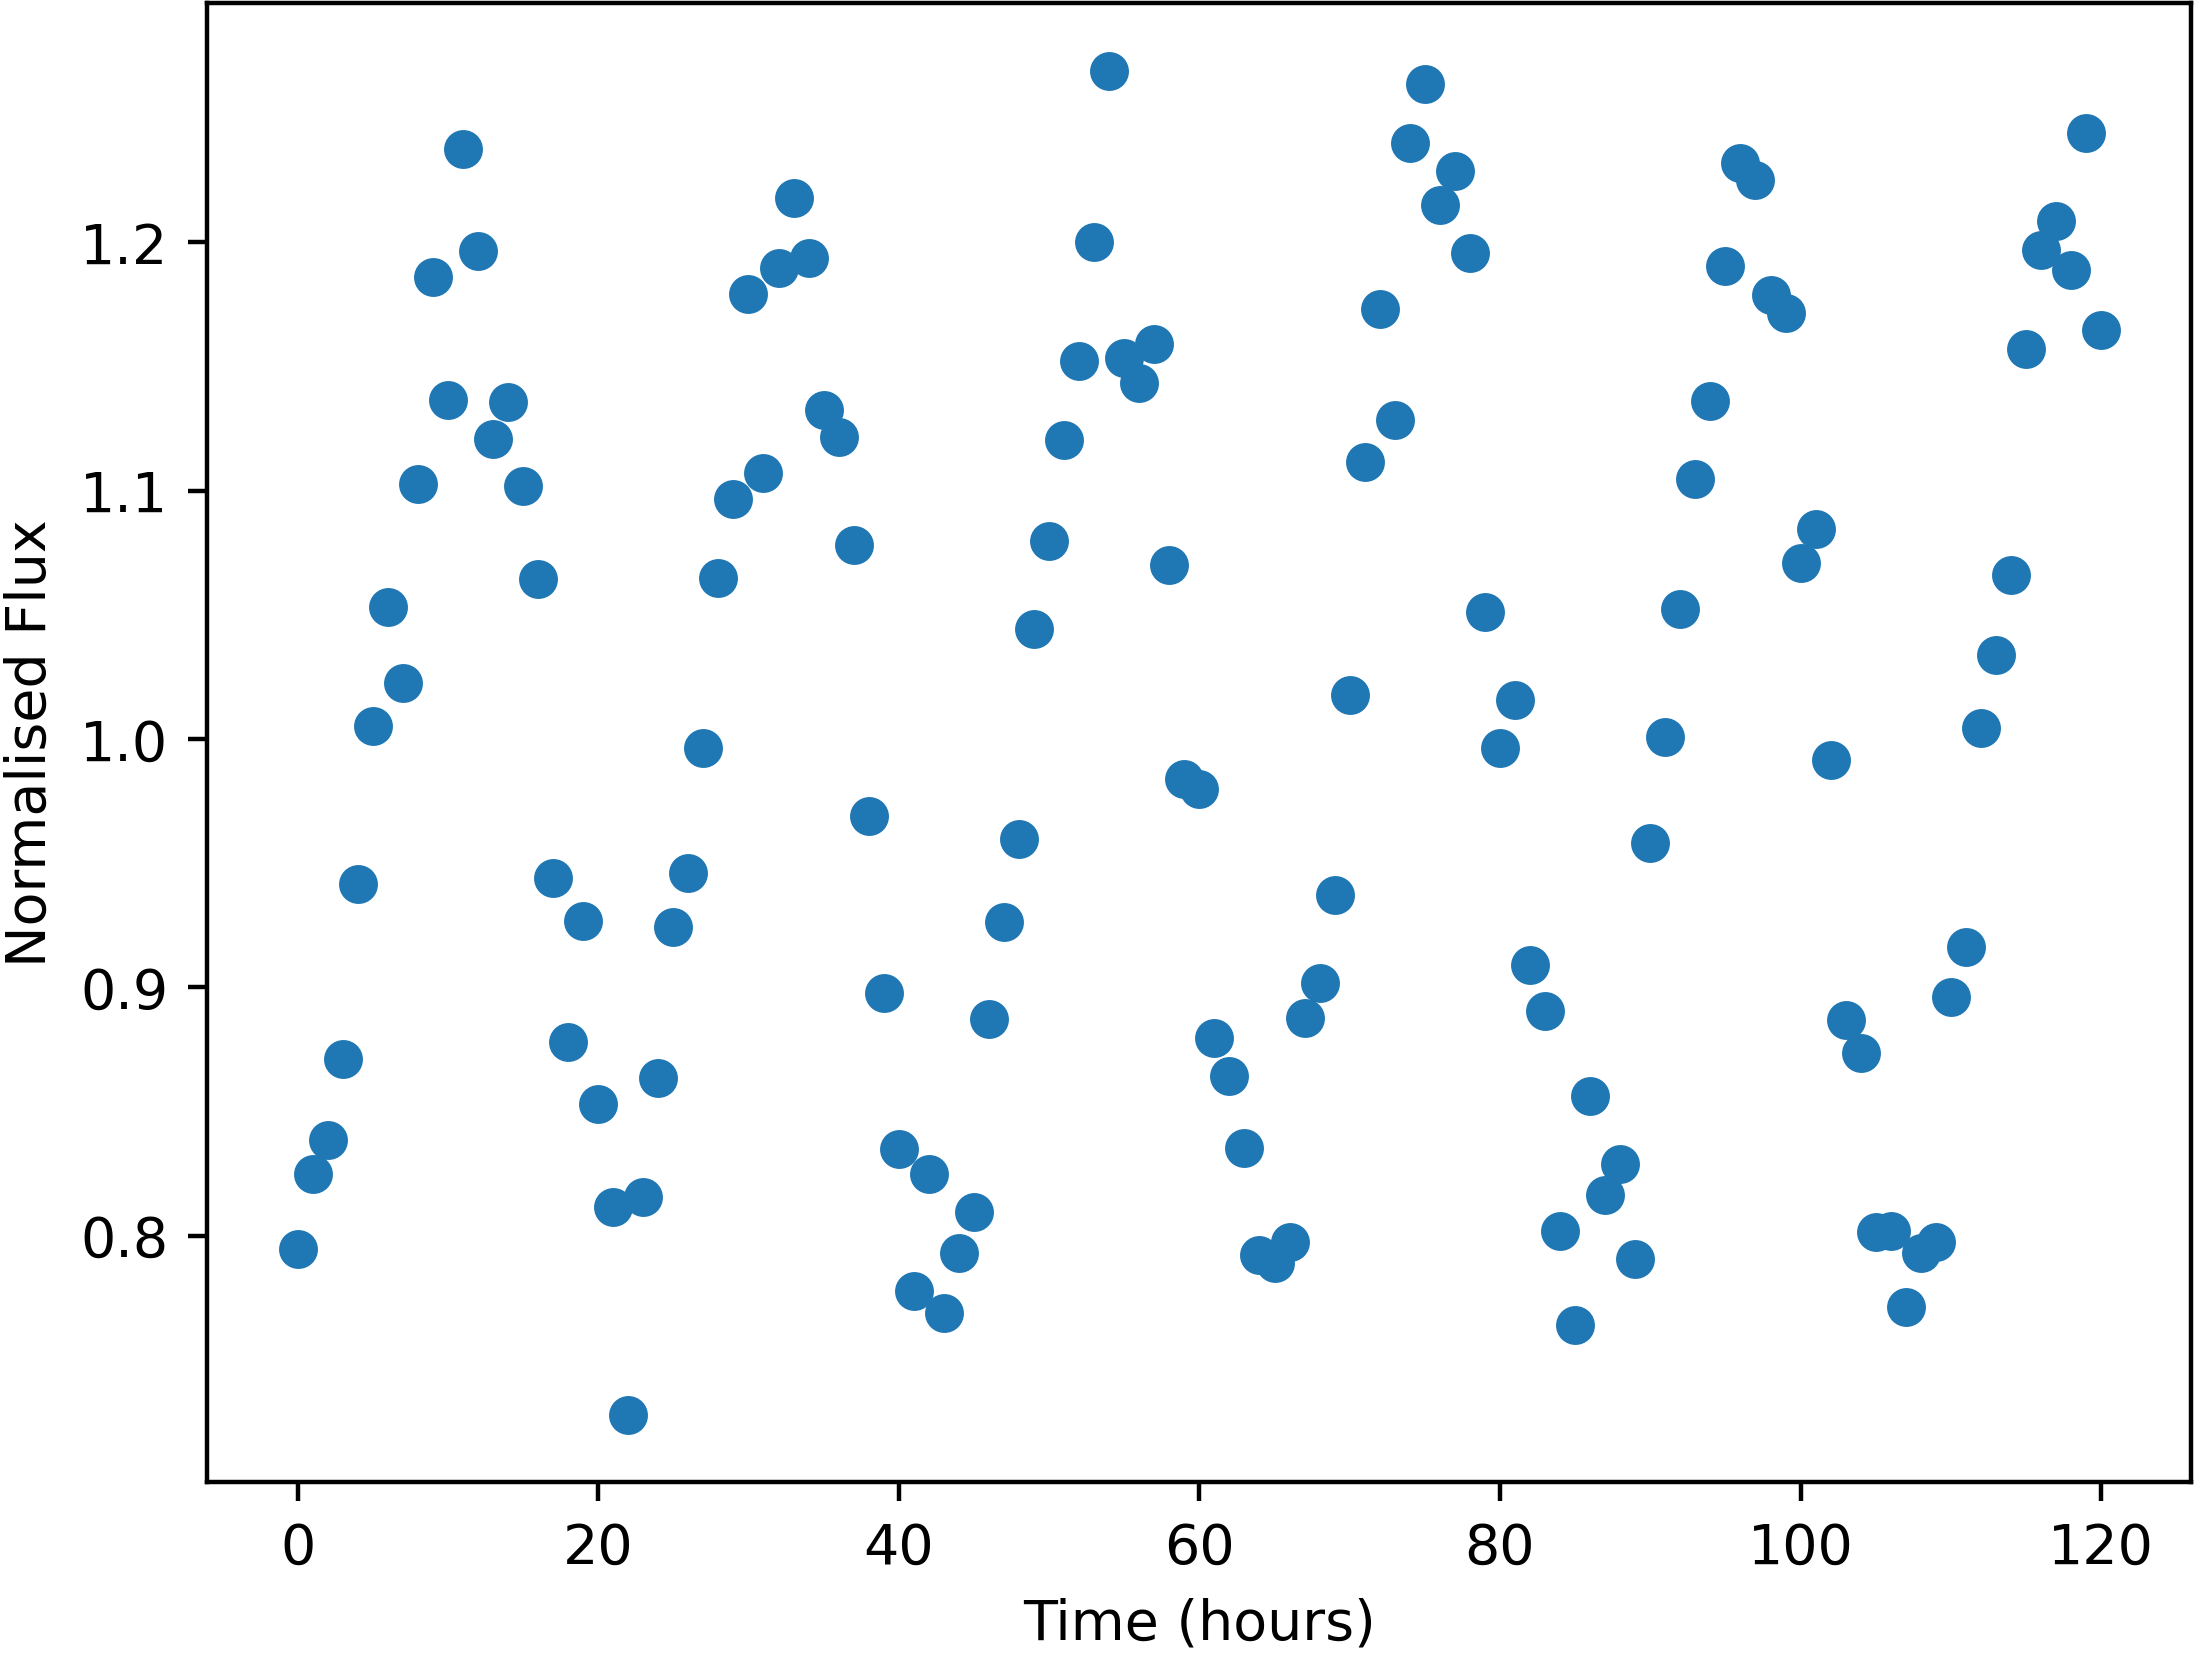

The table this chart was drawn from, first rows:
Time, NormalisedFlux
0.0, 0.7944
1.0, 0.8246
2.0, 0.8383
3.0, 0.8711
4.0, 0.9416
5.0, 1.005
6.0, 1.053
7.0, 1.023
8.0, 1.103
9.0, 1.186
10.0, 1.136
11.0, 1.238
12.0, 1.197
13.0, 1.121
14.0, 1.136
15.0, 1.102
16.0, 1.064
17.0, 0.9441
18.0, 0.8778
19.0, 0.9266
20.0, 0.8531
21.0, 0.8113
22.0, 0.7279
23.0, 0.8157
24.0, 0.8635
25.0, 0.9243
26.0, 0.9461
27.0, 0.9961
28.0, 1.065
29.0, 1.097
30.0, 1.179
31.0, 1.107
32.0, 1.19
33.0, 1.218
34.0, 1.194
35.0, 1.133
36.0, 1.122
37.0, 1.078
38.0, 0.9691
39.0, 0.8979
40.0, 0.835
41.0, 0.7777
42.0, 0.825
43.0, 0.7687
44.0, 0.7929
45.0, 0.8097
46.0, 0.8873
47.0, 0.9263
48.0, 0.9595
49.0, 1.044
50.0, 1.08
51.0, 1.12
52.0, 1.152
53.0, 1.2
54.0, 1.269
55.0, 1.153
56.0, 1.143
57.0, 1.159
58.0, 1.07
59.0, 0.9837
... 61 more rows
